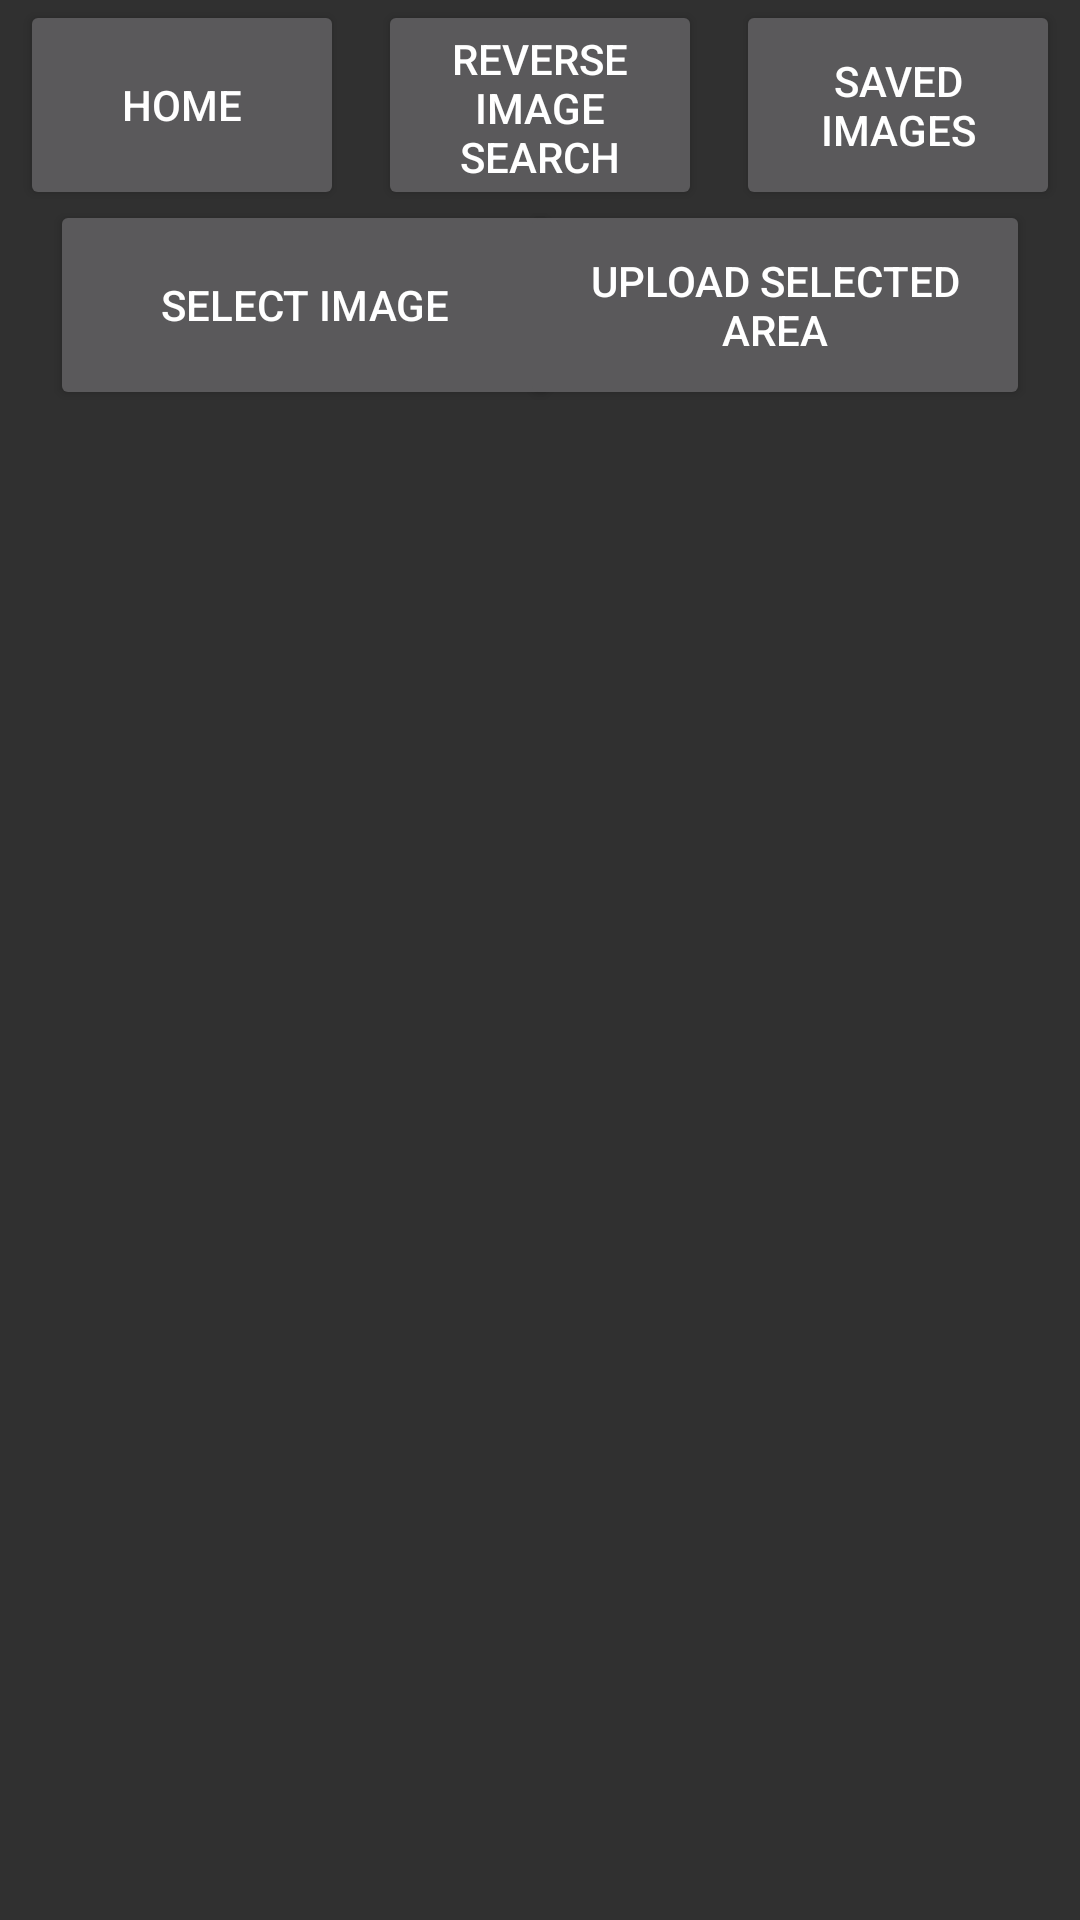

Layout XML and referenced resources for this Android screen:
<!-- AndroidManifest.xml: activity theme Base.Theme.AppCompat -->
<!-- res/layout/activity_select_image.xml -->
<?xml version="1.0" encoding="utf-8"?>
<RelativeLayout xmlns:android="http://schemas.android.com/apk/res/android"
    xmlns:tools="http://schemas.android.com/tools"
    android:layout_width="match_parent"
    android:layout_height="match_parent"
    tools:context=".MainActivity">

    <androidx.fragment.app.FragmentContainerView
        android:id="@+id/fragmentContainer"
        android:layout_width="match_parent"
        android:layout_height="570dp"
        android:layout_marginTop="160dp" />
    <ImageView
        android:id="@+id/imageView"
        android:layout_width="match_parent"
        android:layout_height="500dp"
        android:layout_marginTop="165dp"
        />

    <TextView
        android:layout_width="wrap_content"
        android:layout_height="wrap_content"
        android:layout_centerHorizontal="true"
        android:layout_marginTop="700dp"
        android:textColor="@android:color/holo_purple"
        android:text="SelectImageActivity"
        android:textSize="24sp"
        android:textStyle="bold" />

    <Button
        android:id="@+id/button3"
        android:layout_width="108dp"
        android:layout_height="70dp"
        android:text="Home"
        android:layout_alignParentLeft="true"
        android:layout_marginLeft="20px"
        />

    <Button
        android:id="@+id/button4"
        android:layout_width="108dp"
        android:layout_height="70dp"
        android:layout_centerHorizontal="true"
        android:text="Reverse image search" />

    <Button
        android:id="@+id/button5"
        android:layout_width="108dp"
        android:layout_height="70dp"
        android:text="Saved images"
        android:layout_alignParentRight="true"
        android:layout_marginRight="20px"
        />

    <Button
        android:id="@+id/fragmentbutton1"
        android:layout_width="170dp"
        android:layout_height="70dp"
        android:layout_alignParentLeft="true"
        android:layout_marginLeft="50px"
        android:layout_marginTop="200px"
        android:text="Select image" />

    <Button
        android:id="@+id/fragmentButton2"
        android:layout_width="170dp"
        android:layout_height="70dp"
        android:text="Upload selected area"
        android:layout_marginTop="200px"
        android:layout_marginRight="50px"
        android:layout_alignParentRight="true"
        />


</RelativeLayout>
<!-- resources referenced by this layout -->
<resources>

</resources>
